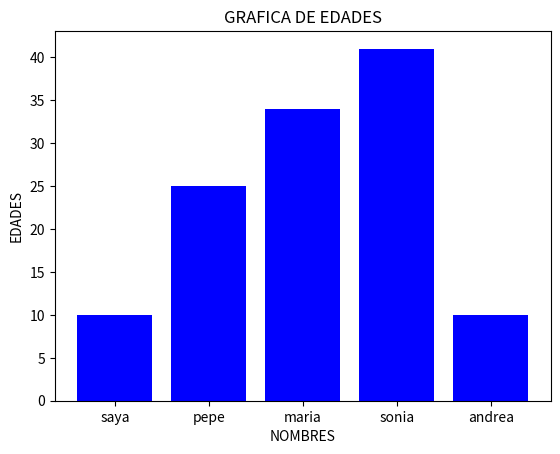

Here is the Python script that generated this plot:
import matplotlib.pyplot as plt
edades=[10,25,34,41,10]
nombres=["saya","pepe","maria","sonia","andrea"]
plt.bar(nombres,edades,color="blue")
plt.title("GRAFICA DE EDADES")
plt.xlabel("NOMBRES")
plt.ylabel("EDADES")
plt.show()
